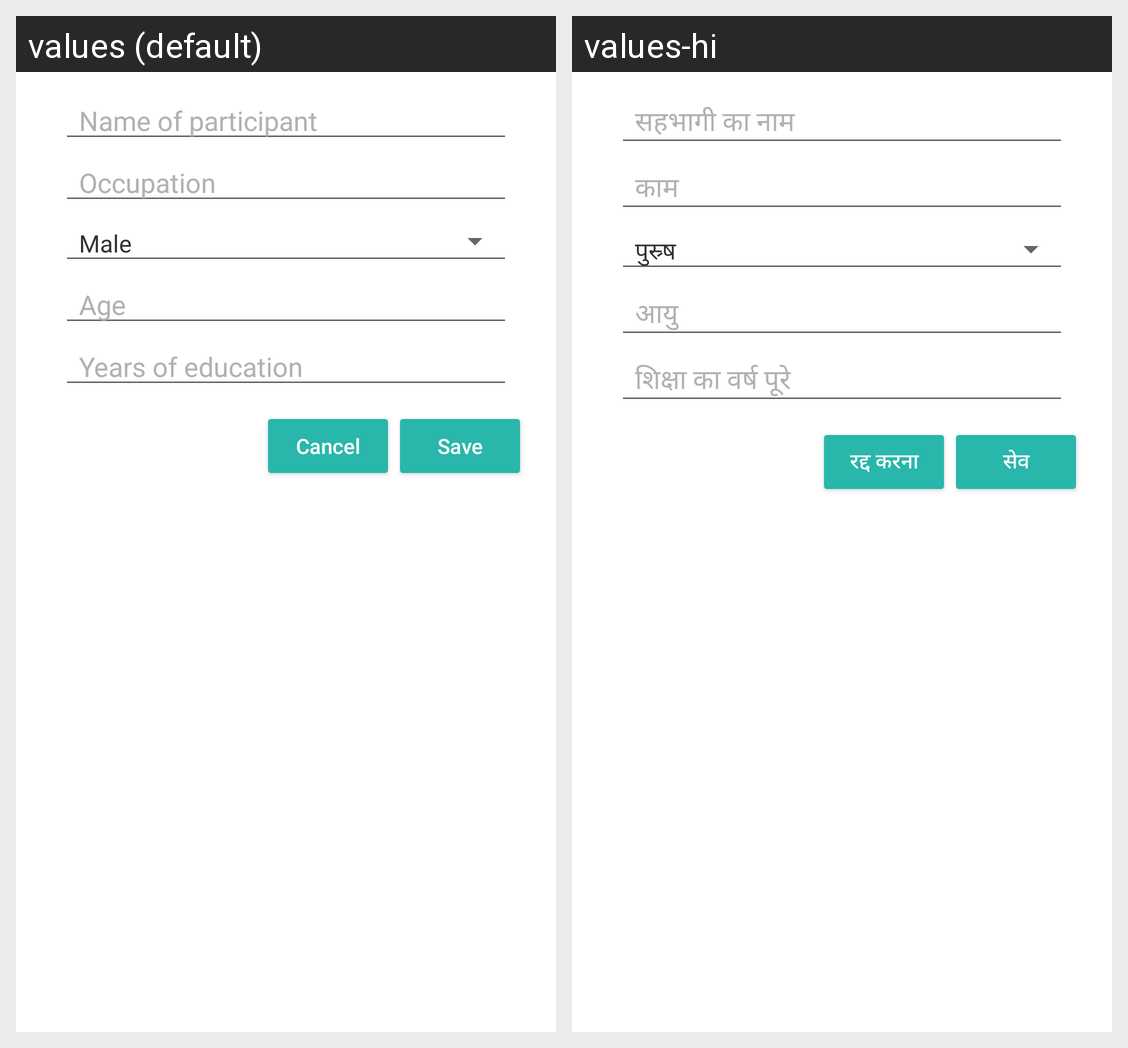

Strings drawn on this Android screen and how each of the app's shown locales translates them:
Android screen res/layout/add_participant_form.xml rendered under 2 locales, left to right: values (default), values-hi. Device: Nexus 5 (rendered at 1080×1920; each locale shown at half size, 540×960, under a caption strip naming it); theme AppTheme.
Strings drawn on this screen, with the default value and each locale's value (text and hints the layout hard-codes, and strings that could not be matched under every locale, appear in the picture but are not listed):

name_of_participant
  values: Name of participant
  values-hi: सहभागी का नाम

string_occupation
  values: Occupation
  values-hi: काम

string_age
  values: Age
  values-hi: आयु

string_years_of_education
  values: Years of education
  values-hi: शिक्षा का वर्ष पूरे

button_cancel
  values: Cancel
  values-hi: रद्द करना

button_save
  values: Save
  values-hi: सेव
